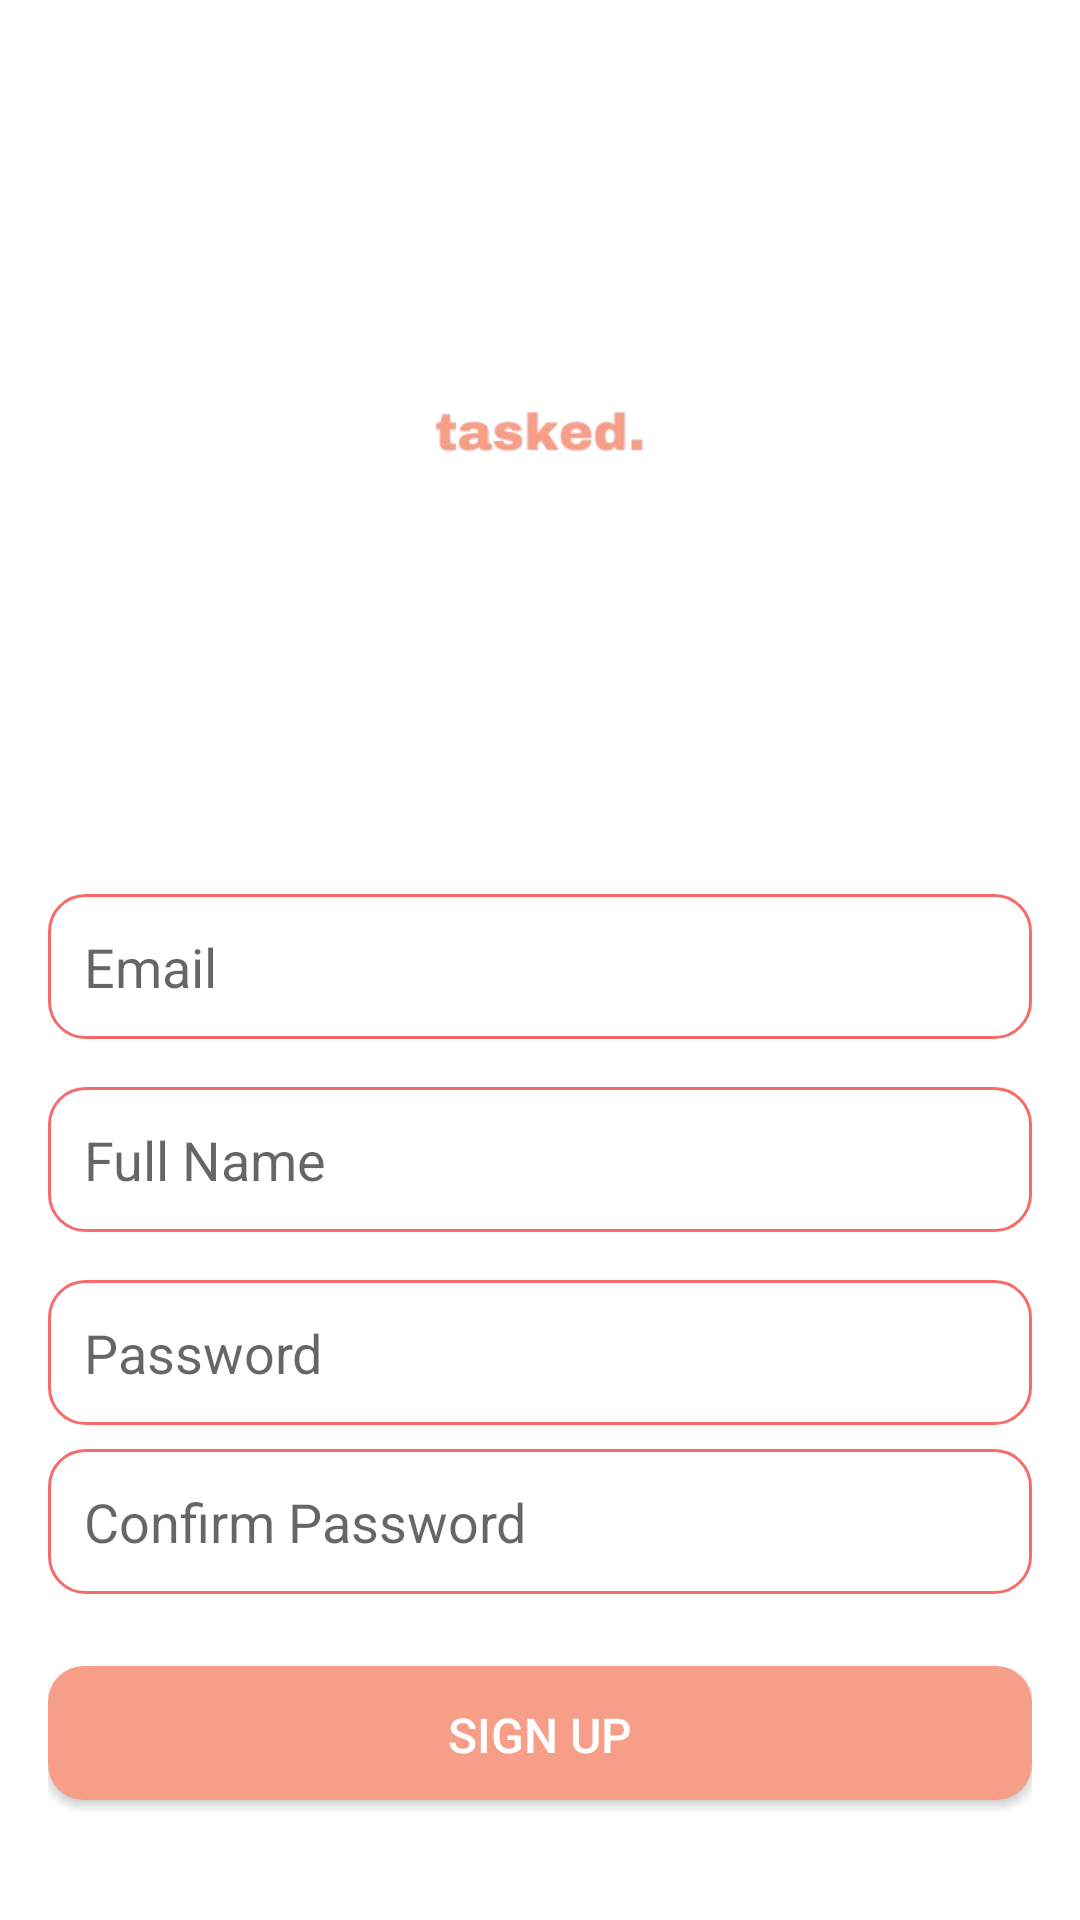

Android layout source for this screen:
<!-- AndroidManifest.xml: application theme Theme.Tasked -->
<!-- res/layout/fragment_register.xml -->
<?xml version="1.0" encoding="utf-8"?>
<FrameLayout xmlns:android="http://schemas.android.com/apk/res/android"
    xmlns:tools="http://schemas.android.com/tools"
    android:layout_width="match_parent"
    android:layout_height="match_parent"
    tools:context=".Auth.RegisterFragment">

    <LinearLayout xmlns:android="http://schemas.android.com/apk/res/android"
        android:layout_width="match_parent"
        android:layout_height="match_parent"
        android:orientation="vertical"
        android:gravity="center"
        android:padding="16dp"
        android:background="#FFFFFF">

        <ImageView
            android:id="@+id/logo"
            android:layout_width="350dp"
            android:layout_height="250dp"
            android:src="@drawable/logo"
            android:textAlignment="center"
            android:textSize="32sp"
            android:textColor="#FF6F61"
            android:layout_marginBottom="32dp"
            android:gravity="center" />

        <EditText
            android:id="@+id/email"
            android:layout_width="match_parent"
            android:layout_height="wrap_content"
            android:hint="Email"
            android:inputType="textEmailAddress"
            android:layout_marginBottom="16dp"
            android:padding="12dp"
            android:background="@drawable/edittext_background" />

        <EditText
            android:id="@+id/full_name"
            android:layout_width="match_parent"
            android:layout_height="wrap_content"
            android:hint="Full Name"
            android:inputType="textPersonName"
            android:layout_marginBottom="16dp"
            android:padding="12dp"
            android:background="@drawable/edittext_background" />

        <EditText
            android:id="@+id/password"
            android:layout_width="match_parent"
            android:layout_height="wrap_content"
            android:hint="Password"
            android:inputType="textPassword"
            android:layout_marginBottom="8dp"
            android:padding="12dp"
            android:background="@drawable/edittext_background" />

        <EditText
            android:id="@+id/confirm_password"
            android:layout_width="match_parent"
            android:layout_height="wrap_content"
            android:hint="Confirm Password"
            android:inputType="textPassword"
            android:layout_marginBottom="24dp"
            android:padding="12dp"
            android:background="@drawable/edittext_background" />

        <Button
            android:id="@+id/sign_up"
            android:layout_width="match_parent"
            android:layout_height="wrap_content"
            android:text="SIGN UP"
            android:textColor="#FFFFFF"
            android:background="@drawable/btn_background"
            android:padding="12dp"
            android:textSize="16sp"
            android:layout_marginBottom="24dp" />

        <TextView
            android:id="@+id/log_in"
            android:layout_width="wrap_content"
            android:layout_height="wrap_content"
            android:text="Have an account? Log In"
            android:textSize="14sp"
            android:textColor="#FF6F61"
            android:layout_gravity="center" />
    </LinearLayout>

</FrameLayout>
<!-- resources referenced by this layout -->
<resources>
  <!-- drawable btn_background (drawable) -->
  <shape xmlns:android="http://schemas.android.com/apk/res/android">
      <solid android:color="@color/colorPrimary"/>
      <stroke android:width="0dp" android:color="@color/colorTextSecondary"/>
      <corners android:radius="12dp"/>
      <padding android:left="10dp"
          android:top="10dp"
          android:right="10dp"
          android:bottom="10dp"/>
  </shape>
  <!-- drawable edittext_background (drawable) -->
  <shape xmlns:android="http://schemas.android.com/apk/res/android">
      <solid android:color="#FFFFFF"/>
      <stroke android:width="1dp" android:color="@color/colorPrimaryDark"/>
      <corners android:radius="12dp"/>
      <padding android:left="10dp"
          android:top="10dp"
          android:right="10dp"
          android:bottom="10dp"/>
  </shape>
  <!-- drawable logo: png bitmap (drawable, 15014 bytes) -->
  <style name="Theme.Tasked" parent="Theme.AppCompat.Light.DarkActionBar">
          
          <item name="windowNoTitle">true</item>
          <item name="windowActionBar">false</item>
          <item name="android:windowFullscreen">true</item>
      </style>
  <color name="colorPrimary">#F79E89</color>
  <color name="colorTextSecondary">#757575</color>
  <color name="colorPrimaryDark">#F76C6A</color>
</resources>
